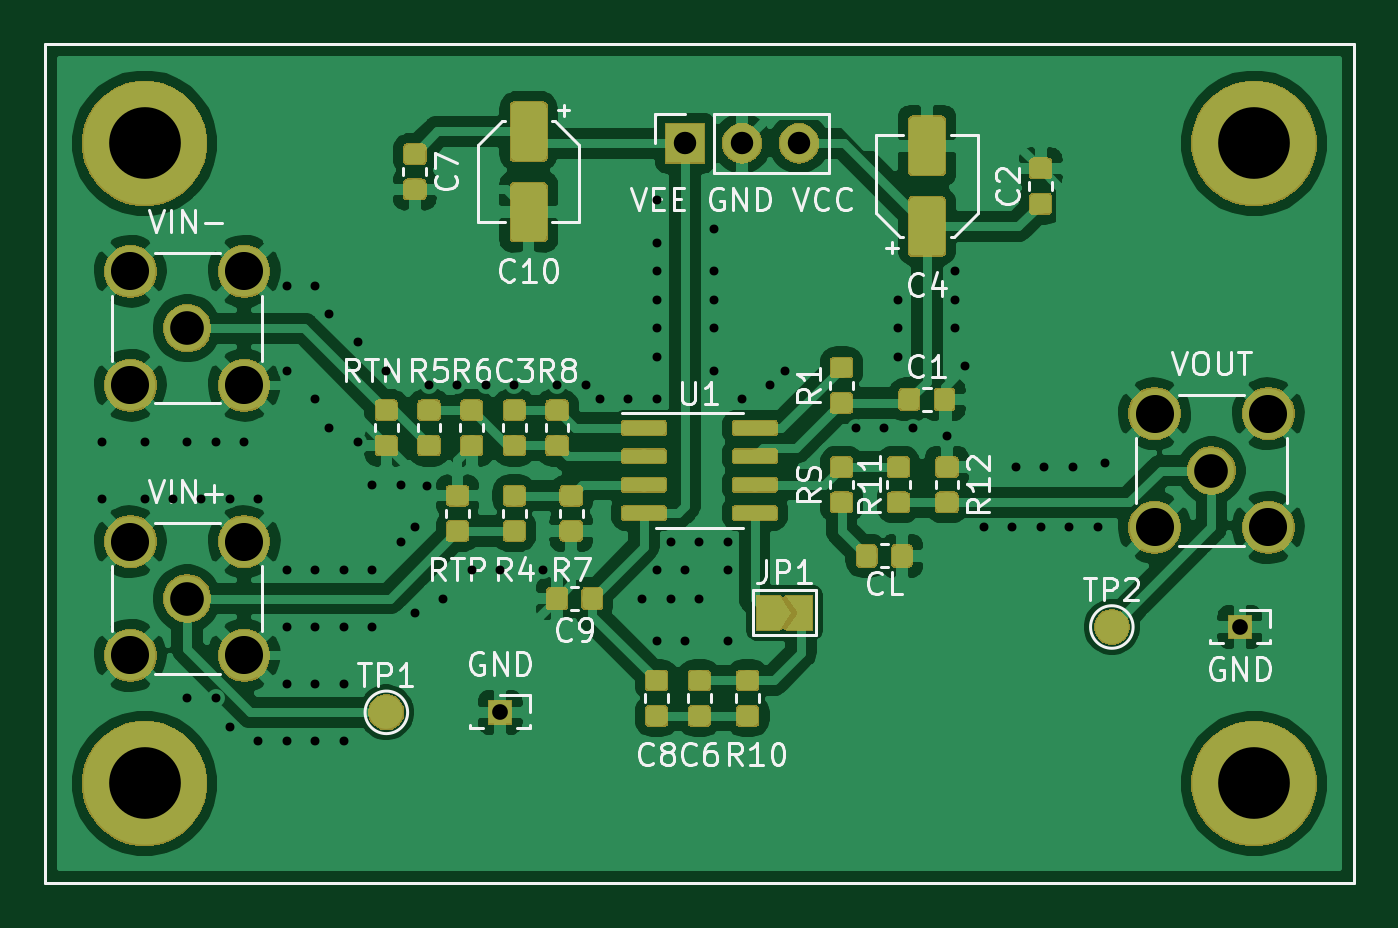
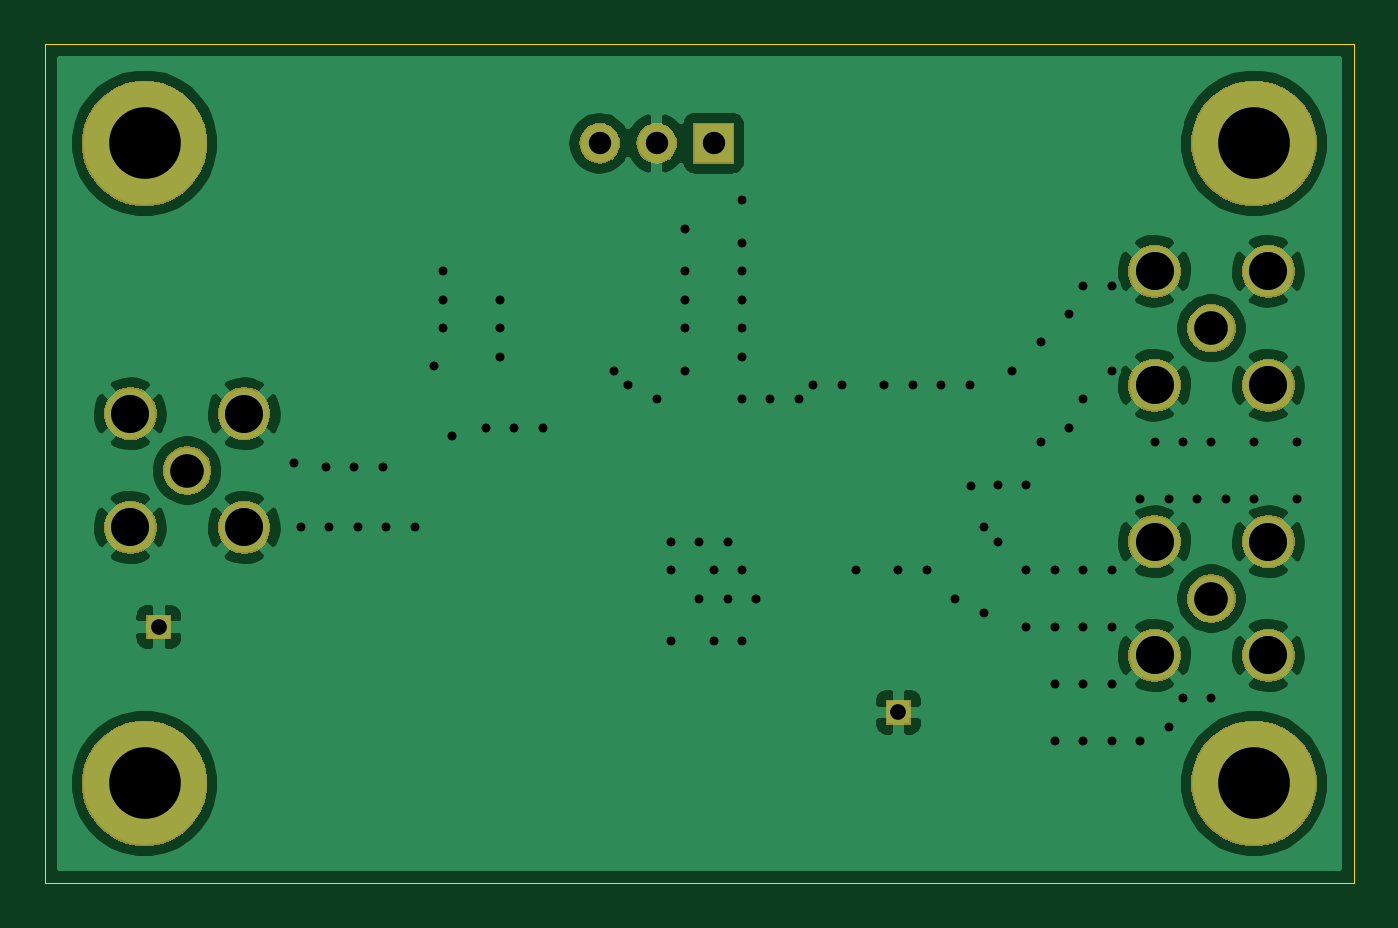
Circuit board: 9 layer files. Board 58.4 x 37.5 mm.
- bottom_copper: eval-board-ADA4817-1-B_Cu.gbr (60608 bytes)
- bottom_mask: eval-board-ADA4817-1-B_Mask.gbr (25747 bytes)
- bottom_silk: eval-board-ADA4817-1-B_SilkS.gbr (503 bytes)
- outline: eval-board-ADA4817-1-Edge_Cuts.gbr (697 bytes)
- top_copper: eval-board-ADA4817-1-F_Cu.gbr (229588 bytes)
- top_mask: eval-board-ADA4817-1-F_Mask.gbr (82888 bytes)
- top_silk: eval-board-ADA4817-1-F_SilkS.gbr (30803 bytes)
- drill: eval-board-ADA4817-1-NPTH.drl (268 bytes)
- drill: eval-board-ADA4817-1-PTH.drl (1947 bytes)

=== bottom_copper: eval-board-ADA4817-1-B_Cu.gbr (60608 bytes, source omitted) ===
=== bottom_mask: eval-board-ADA4817-1-B_Mask.gbr (25747 bytes, source omitted) ===
=== bottom_silk: eval-board-ADA4817-1-B_SilkS.gbr ===
G04 #@! TF.GenerationSoftware,KiCad,Pcbnew,(5.1.2)-2*
G04 #@! TF.CreationDate,2019-07-06T09:47:10+08:00*
G04 #@! TF.ProjectId,eval-board-ADA4817-1,6576616c-2d62-46f6-9172-642d41444134,rev?*
G04 #@! TF.SameCoordinates,Original*
G04 #@! TF.FileFunction,Legend,Bot*
G04 #@! TF.FilePolarity,Positive*
%FSLAX46Y46*%
G04 Gerber Fmt 4.6, Leading zero omitted, Abs format (unit mm)*
G04 Created by KiCad (PCBNEW (5.1.2)-2) date 2019-07-06 09:47:10*
%MOMM*%
%LPD*%
G04 APERTURE LIST*
G04 APERTURE END LIST*
M02*

=== outline: eval-board-ADA4817-1-Edge_Cuts.gbr ===
G04 #@! TF.GenerationSoftware,KiCad,Pcbnew,(5.1.2)-2*
G04 #@! TF.CreationDate,2019-07-06T09:47:10+08:00*
G04 #@! TF.ProjectId,eval-board-ADA4817-1,6576616c-2d62-46f6-9172-642d41444134,rev?*
G04 #@! TF.SameCoordinates,Original*
G04 #@! TF.FileFunction,Profile,NP*
%FSLAX46Y46*%
G04 Gerber Fmt 4.6, Leading zero omitted, Abs format (unit mm)*
G04 Created by KiCad (PCBNEW (5.1.2)-2) date 2019-07-06 09:47:10*
%MOMM*%
%LPD*%
G04 APERTURE LIST*
%ADD10C,0.050000*%
G04 APERTURE END LIST*
D10*
X102870000Y-99060000D02*
X102870000Y-136525000D01*
X161290000Y-99060000D02*
X102870000Y-99060000D01*
X161290000Y-136525000D02*
X161290000Y-99060000D01*
X102870000Y-136525000D02*
X161290000Y-136525000D01*
M02*

=== top_copper: eval-board-ADA4817-1-F_Cu.gbr (229588 bytes, source omitted) ===
=== top_mask: eval-board-ADA4817-1-F_Mask.gbr (82888 bytes, source omitted) ===
=== top_silk: eval-board-ADA4817-1-F_SilkS.gbr (30803 bytes, source omitted) ===
=== drill: eval-board-ADA4817-1-NPTH.drl ===
M48
; DRILL file {KiCad (5.1.2)-2} date 2019/7/6 9:47:12
; FORMAT={-:-/ absolute / inch / decimal}
; #@! TF.CreationDate,2019-07-06T09:47:12+08:00
; #@! TF.GenerationSoftware,Kicad,Pcbnew,(5.1.2)-2
; #@! TF.FileFunction,NonPlated,1,2,NPTH
FMAT,2
INCH
%
G90
G05
T0
M30

=== drill: eval-board-ADA4817-1-PTH.drl ===
M48
; DRILL file {KiCad (5.1.2)-2} date 2019/7/6 9:47:12
; FORMAT={-:-/ absolute / inch / decimal}
; #@! TF.CreationDate,2019-07-06T09:47:12+08:00
; #@! TF.GenerationSoftware,Kicad,Pcbnew,(5.1.2)-2
; #@! TF.FileFunction,Plated,1,2,PTH
FMAT,2
INCH
T1C0.0157
T2C0.0276
T3C0.0394
T4C0.0591
T5C0.0669
T6C0.1260
%
G90
G05
T1
X4.15Y-4.6
X4.15Y-4.7
X4.225Y-4.6
X4.225Y-4.7
X4.275Y-4.7
X4.3Y-4.6
X4.3Y-5.05
X4.325Y-4.7
X4.35Y-4.6
X4.35Y-5.05
X4.375Y-4.7
X4.375Y-5.1
X4.4Y-4.6
X4.425Y-4.7
X4.425Y-5.125
X4.475Y-4.325
X4.475Y-4.475
X4.475Y-4.825
X4.475Y-4.925
X4.475Y-5.025
X4.475Y-5.125
X4.525Y-4.325
X4.525Y-4.525
X4.525Y-4.825
X4.525Y-4.925
X4.525Y-5.025
X4.525Y-5.125
X4.55Y-4.375
X4.55Y-4.575
X4.575Y-4.825
X4.575Y-4.925
X4.575Y-5.025
X4.575Y-5.125
X4.6Y-4.425
X4.6Y-4.6
X4.625Y-4.675
X4.625Y-4.825
X4.625Y-4.925
X4.65Y-4.475
X4.675Y-4.675
X4.675Y-4.775
X4.7Y-4.75
X4.7Y-4.9
X4.722Y-4.678
X4.725Y-4.5
X4.75Y-4.875
X4.775Y-4.5
X4.8Y-4.825
X4.825Y-4.5
X4.85Y-4.825
X4.875Y-4.5
X4.925Y-4.825
X4.95Y-4.5
X5.0Y-4.5
X5.025Y-4.525
X5.075Y-4.525
X5.1Y-4.875
X5.125Y-4.175
X5.125Y-4.25
X5.125Y-4.3
X5.125Y-4.35
X5.125Y-4.4
X5.125Y-4.45
X5.125Y-4.525
X5.125Y-4.825
X5.125Y-4.95
X5.15Y-4.775
X5.15Y-4.875
X5.175Y-4.825
X5.175Y-4.95
X5.2Y-4.775
X5.2Y-4.875
X5.225Y-4.225
X5.225Y-4.3
X5.225Y-4.35
X5.225Y-4.4
X5.225Y-4.475
X5.25Y-4.775
X5.25Y-4.825
X5.25Y-4.95
X5.275Y-4.525
X5.325Y-4.5
X5.35Y-4.475
X5.475Y-4.575
X5.525Y-4.575
X5.55Y-4.35
X5.55Y-4.4
X5.55Y-4.45
X5.575Y-4.575
X5.6352Y-4.5898
X5.65Y-4.3
X5.65Y-4.35
X5.65Y-4.4
X5.6667Y-4.4667
X5.7Y-4.75
X5.75Y-4.75
X5.756Y-4.644
X5.8Y-4.75
X5.806Y-4.644
X5.85Y-4.75
X5.856Y-4.644
X5.9Y-4.75
X5.9125Y-4.6375
T2
X6.15Y-4.925
X4.85Y-5.075
T3
X5.175Y-4.075
X5.275Y-4.075
X5.375Y-4.075
T4
X6.1Y-4.65
X4.3Y-4.4
X4.3Y-4.875
T5
X6.0Y-4.55
X6.0Y-4.75
X6.2Y-4.55
X6.2Y-4.75
X4.2Y-4.3
X4.2Y-4.5
X4.4Y-4.3
X4.4Y-4.5
X4.2Y-4.775
X4.2Y-4.975
X4.4Y-4.775
X4.4Y-4.975
T6
X6.175Y-5.2
X4.225Y-5.2
X6.175Y-4.075
X4.225Y-4.075
T0
M30

